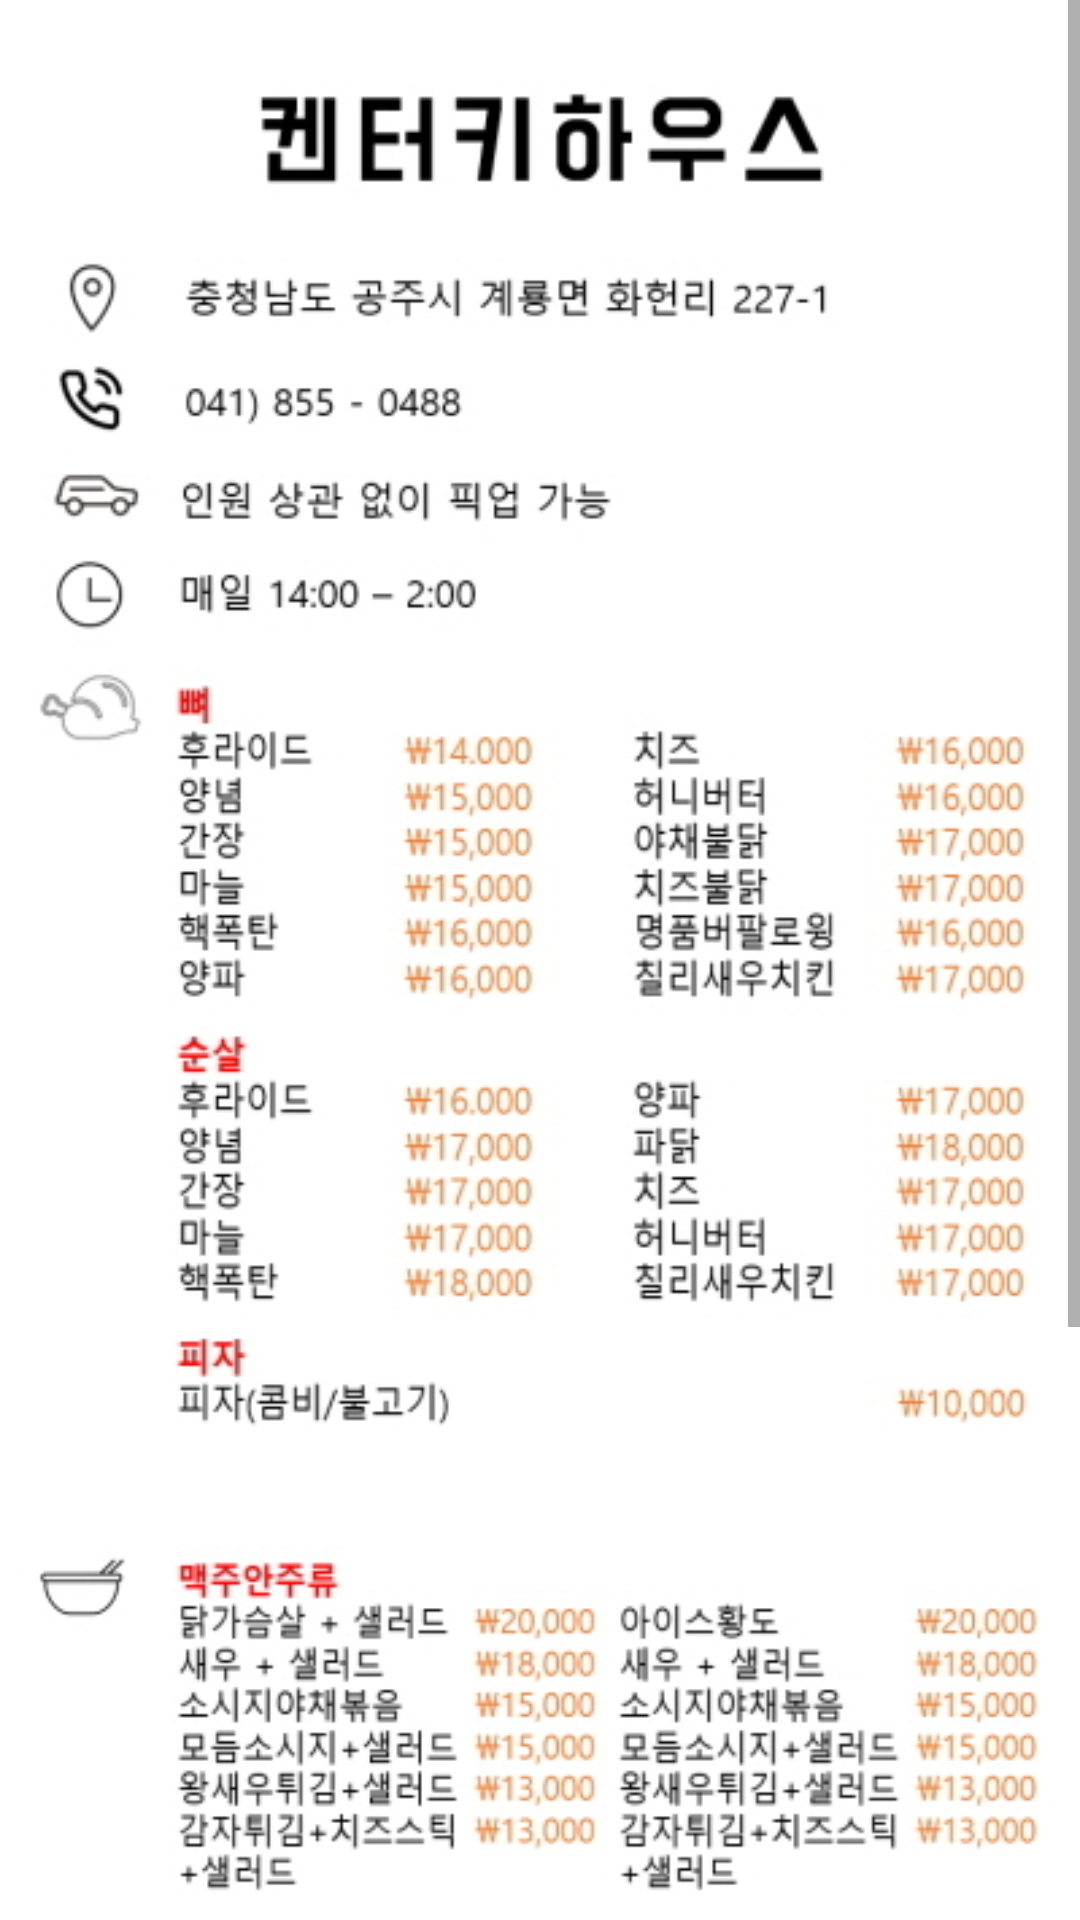

Write the Android layout XML for this screen, with the resource values it uses.
<!-- AndroidManifest.xml: application theme AppTheme -->
<!-- res/layout/fragment_deli_kentucky.xml -->
<?xml version="1.0" encoding="utf-8"?>
<ScrollView
    xmlns:android="http://schemas.android.com/apk/res/android"
    android:layout_width="match_parent"
    android:layout_height="match_parent">

    <LinearLayout
        android:layout_width="match_parent"
        android:layout_height="match_parent"
        android:orientation="vertical">

        <ImageView
            android:layout_width="wrap_content"
            android:layout_height="wrap_content"
            android:adjustViewBounds="true"
            android:src="@drawable/kentucky1"/>

        <ImageView
            android:layout_width="wrap_content"
            android:layout_height="wrap_content"
            android:adjustViewBounds="true"
            android:src="@drawable/kentucky2"/>

    </LinearLayout>

</ScrollView>
<!-- resources referenced by this layout -->
<resources>
  <!-- drawable kentucky1: png bitmap (drawable, 120654 bytes) -->
  <!-- drawable kentucky2: png bitmap (drawable, 122269 bytes) -->
  <style name="AppTheme" parent="Theme.AppCompat.Light.DarkActionBar">
          
          <item name="colorPrimary">@color/gguYellow</item>
          <item name="colorPrimaryDark">#FF1B1B1B</item>
          <item name="colorAccent">@color/colorAccent</item>
  
      </style>
  <color name="gguYellow">#F8B80D</color>
  <color name="colorAccent">#FF4081</color>
</resources>
